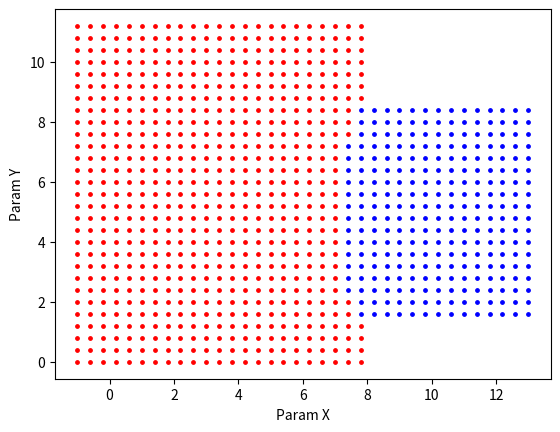

The matplotlib source for this figure:
import numpy as np
import matplotlib.pyplot as plt
from itertools import repeat
from itertools import product
import math


def plot_samples(sample1, sample2, sample3):

    plt.xlabel('Param X')
    plt.ylabel('Param Y')
    plt.scatter(sample1[:, 0], sample1[:, 1], color='blue', marker='o', s=6)
    plt.scatter(sample2[:, 0], sample2[:, 1], color='red', marker='o', s=6)
    if len(sample3) > 0:
        plt.scatter(sample3[:, 0], sample3[:, 1], color='black', marker='o', s=6)
    plt.show()


def get_points(x_left, x_right, y_left, y_right, step):
    return list(product(np.arange(x_left, x_right, step), np.arange(y_left, y_right, step)))


def get_prior_probability(l_y, l):

    return l_y/l


def get_rectangular_kernel(z):

    return 0.5 * (abs(z) <= 1)


def get_kernel(x, y, h):
    z = (x - y) / h

    return get_rectangular_kernel(z)


def get_columns(array):
    result = []
    row, col = np.shape(array)
    current = 0
    while current < col:
        result.append(array[:, current])
        current += 1

    return result


def get_parzen_rozenblatt_probability_estimate(value_of_x_attribute, values_of_x_attribute, h):
    m = len(values_of_x_attribute)
    #kernels = list(map(get_kernel, list(repeat(value_of_x_attribute, m)), values_of_x_attribute, list(repeat(h, m))))
    kernels = [get_kernel(value_of_x_attribute, y_attr, h) for y_attr in values_of_x_attribute]
    kernels_sum = np.sum(kernels)
    probability_estimate = kernels_sum / (m * h)

    return probability_estimate


def gamma(x_object, array_of_x_objects, array_h, lambda_y, l_y, l):
    prior_probability = get_prior_probability(l_y, l)
    b = math.log(lambda_y * prior_probability)

    array_of_x_objects = get_columns(array_of_x_objects)

    #probability_estimates = list(map(get_parzen_rozenblatt_probability_estimate, x_object, array_of_x_objects, array_h))
    probability_estimates = []
    index = 0
    for attribute in x_object:
        estimate = get_parzen_rozenblatt_probability_estimate(attribute, array_of_x_objects[index], array_h[index])
        index += 1
        probability_estimates.append(estimate)

    if any(x == 0.0 for x in probability_estimates):
        return 0
    c = np.sum(list(map(math.log, probability_estimates)))

    return b + c


def classify(all_objects, classes):
    lambda_y = 1
    length_of_all_objects = len(all_objects)
    h_default = 1
    result_classes = {"666": []}
    a_values = {}
    h = {}
    not_determined_class = "666"

    for cls, objects in classes.items():
        result_classes.setdefault(cls, [])
        a_values.setdefault(cls, 0)
        row, col = np.shape(objects)
        h_ = list(repeat(h_default, col))
        #h_ = [h_default * int(cls) + 0.05, h_default * int(cls) + 0.1]
        h.setdefault(cls, h_)

    for x in all_objects:
        for cl, class_objects in classes.items():
            l_y = len(class_objects)
            g = gamma(x, class_objects, h.get(cl), lambda_y, l_y, length_of_all_objects)
            a = {cl: g}
            a_values.update(a)
        if a_values["1"] == 0 and a_values["2"] == 0:
            best_class = not_determined_class
        elif a_values["1"] == 0:
            best_class = "2"
        elif a_values["2"] == 0:
            best_class = "1"
        else:
            best_class = max(a_values, key=a_values.get)
        objects_in_classes = result_classes.get(best_class)
        objects_in_classes.append(x)
        result_classes.update({best_class: objects_in_classes})

    return result_classes


# Исходные данные
mu_1 = [3.0, 5.0]
std_1 = np.matrix([[3.0, 0.0], [0.0, 3.0]], dtype=float)
n = 100
mu_2 = [10.0, 5.0]
std_2 = np.matrix([[1.0, 0.0], [0.0, 1.0]], dtype=float)

samples_1 = np.random.multivariate_normal(mu_1, std_1, n)
samples_2 = np.random.multivariate_normal(mu_2, std_2, n)

x1_y1 = samples_1[:, 0]
x2_y1 = samples_1[:, 1]

x1_y2 = samples_2[:, 0]
x2_y2 = samples_2[:, 1]
init_classes = {"1": samples_1, "2": samples_2}
#plot_samples(samples_1, samples_2)

#all_points = np.concatenate((samples_1, samples_2), axis=0)
all_points = get_points(-3, 14, 0, 13, 0.4)
classificated_points = classify(all_points, init_classes)
not_determined = np.array(classificated_points["666"], dtype=float)

plot_samples(np.array(classificated_points["2"]), np.array(classificated_points["1"]), [])
